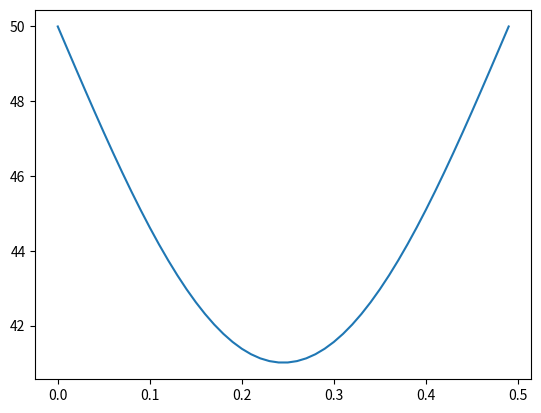

This chart was generated by the following Python code:
import numpy as np
import matplotlib.pyplot as plt
from matplotlib import animation


def heat1D_solver(dx, dt, length, t, T0, BC, alpha):

    time = np.arange(t[0], t[-1], dt)
    x = np.arange(0, length, dx)

    T = np.ones([np.size(time), np.size(x)])*T0
    T[:, 0] = BC[0]
    T[:, -1] = BC[1]

    for i in range(0, np.size(time)-1):
        T[i+1, 1:-1] = (alpha*dt/dx**2)*(T[i, 2:] + T[i, 0:-2]) + (1 - 2*alpha*dt/dx**2)*T[i, 1:-1]

    return x, t, T


dx = 0.01
dt = 1
length = 0.5
t = [0, 3600]
T0 = 10
BC = [50, 50]
alpha = 1.172*10**(-5)

print(alpha*dt/dx**2)
x, t, temperature = heat1D_solver(dx, dt, length, t, T0, BC, alpha)

plt.plot(x,temperature[-1, :])
plt.show()








